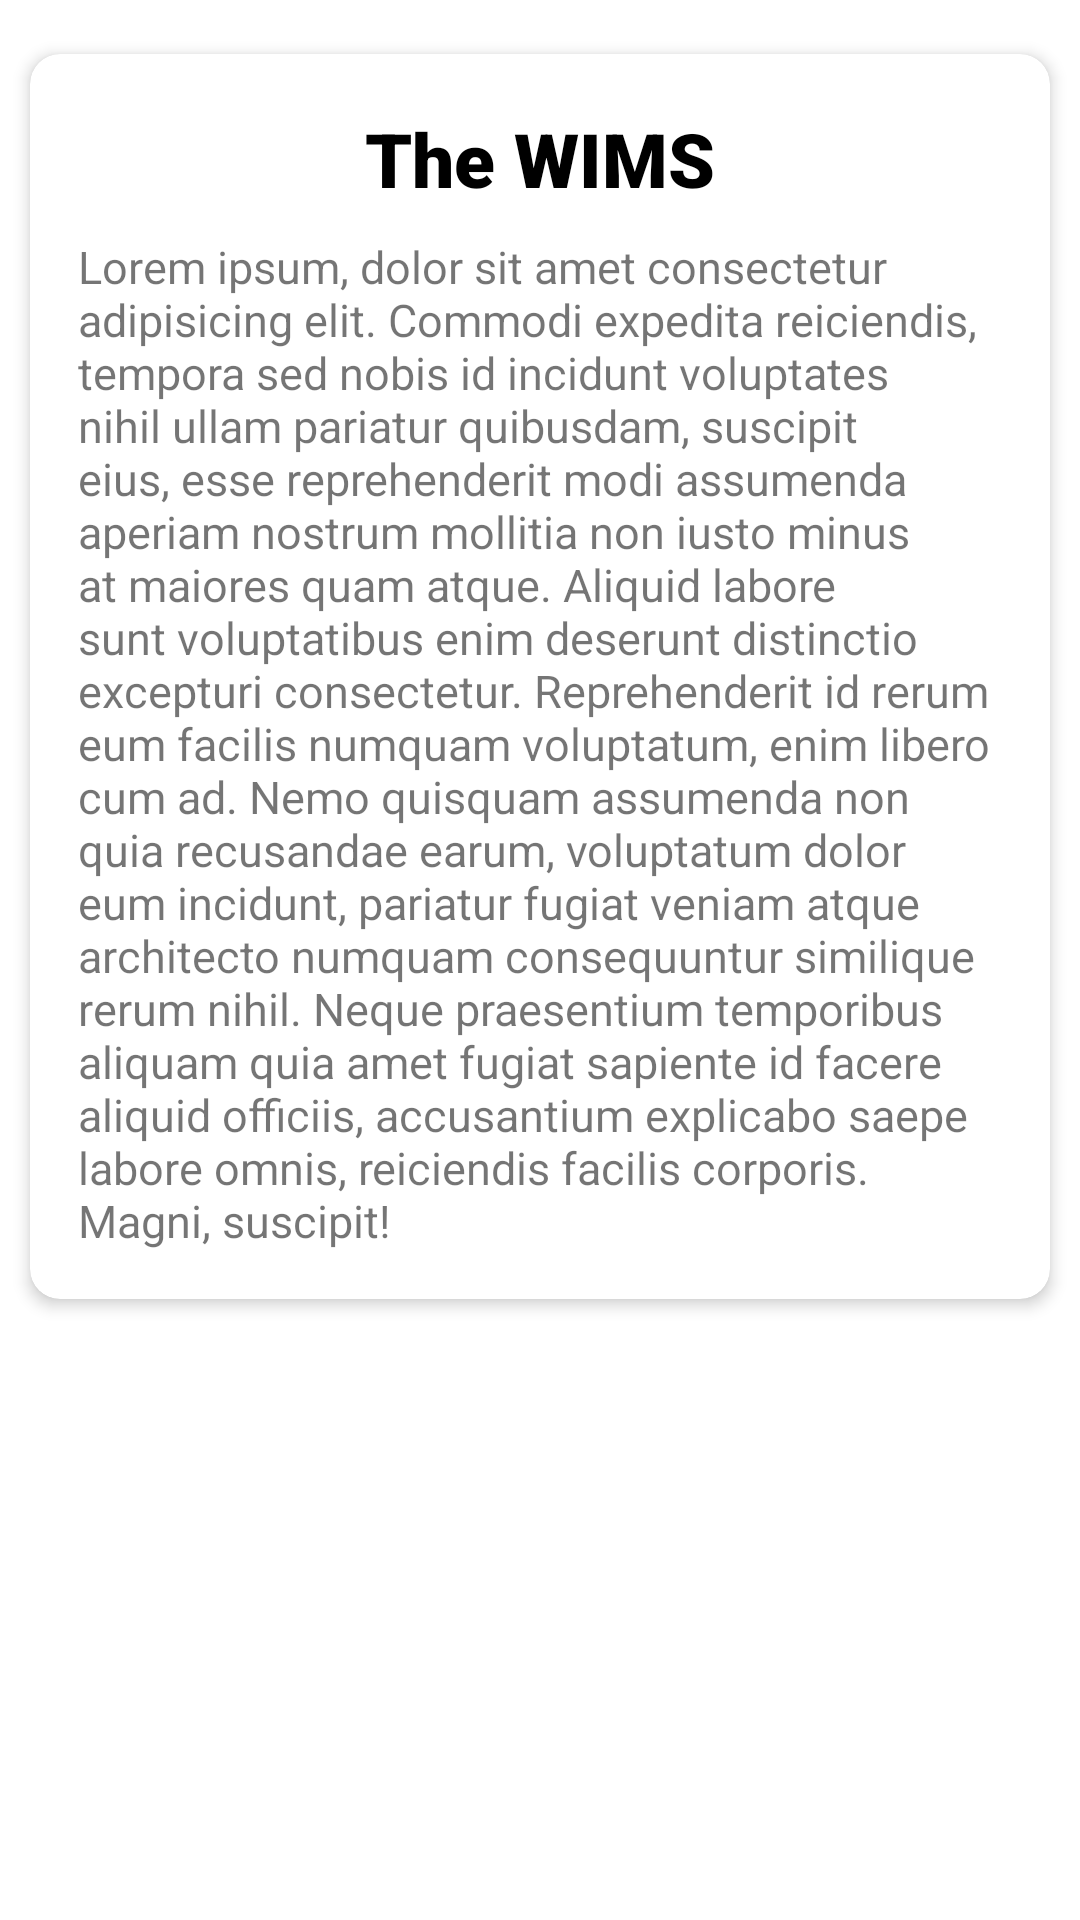

Write the Android layout XML for this screen, with the resource values it uses.
<!-- AndroidManifest.xml: application theme Theme.WIMS -->
<!-- res/layout/fragment_about_us.xml -->
<?xml version="1.0" encoding="utf-8"?>
<ScrollView xmlns:android="http://schemas.android.com/apk/res/android"
    xmlns:app="http://schemas.android.com/apk/res-auto"
    xmlns:tools="http://schemas.android.com/tools"
    android:layout_width="match_parent"
    android:layout_height="match_parent">


    <androidx.constraintlayout.widget.ConstraintLayout
        android:layout_width="match_parent"
        android:layout_height="wrap_content">

        <LinearLayout
            android:layout_width="match_parent"
            android:layout_height="wrap_content"
            android:layout_marginStart="2dp"
            android:layout_marginTop="8dp"
            android:layout_marginEnd="2dp"
            android:layout_marginBottom="8dp"
            android:orientation="vertical"
            android:paddingTop="5dp"
            android:paddingBottom="5dp"
            app:layout_constraintBottom_toBottomOf="parent"
            app:layout_constraintEnd_toEndOf="parent"
            app:layout_constraintStart_toStartOf="parent"
            app:layout_constraintTop_toTopOf="parent">

            <androidx.cardview.widget.CardView
                android:id="@+id/cv"
                android:layout_width="match_parent"
                android:layout_height="wrap_content"
                android:layout_marginTop="5dp"
                android:layout_marginBottom="8dp"
                android:layout_marginLeft="8dp"
                android:layout_marginRight="8dp"
                app:cardElevation="3dp"
                app:cardCornerRadius="10dp"
                app:cardBackgroundColor="#FFFFFF">

                <LinearLayout
                    android:layout_width="match_parent"
                    android:layout_height="match_parent"
                    android:orientation="vertical"
                    android:paddingTop="8dp"
                    android:paddingBottom="16dp"
                    android:paddingRight="16dp"
                    android:paddingLeft="16dp">

                    <TextView
                        android:id="@+id/banner"
                        android:layout_width="match_parent"
                        android:layout_height="wrap_content"
                        android:layout_marginTop="10dp"
                        android:fontFamily="sans-serif-black"
                        android:text="The WIMS"
                        android:textColor="@color/black"
                        android:textAlignment="center"
                        android:textSize="25sp"/>

                    <TextView
                        android:id="@+id/bannerDescription"
                        android:layout_width="match_parent"
                        android:layout_height="wrap_content"
                        android:layout_marginTop="9dp"
                        android:text="Lorem ipsum, dolor sit amet consectetur adipisicing elit. Commodi expedita reiciendis, tempora sed nobis id incidunt voluptates nihil ullam pariatur quibusdam, suscipit eius, esse reprehenderit modi assumenda aperiam nostrum mollitia non iusto minus at maiores quam atque. Aliquid labore sunt voluptatibus enim deserunt distinctio excepturi consectetur. Reprehenderit id rerum eum facilis numquam voluptatum, enim libero cum ad. Nemo quisquam assumenda non quia recusandae earum, voluptatum dolor eum incidunt, pariatur fugiat veniam atque architecto numquam consequuntur similique rerum nihil. Neque praesentium temporibus aliquam quia amet fugiat sapiente id facere aliquid officiis, accusantium explicabo saepe labore omnis, reiciendis facilis corporis. Magni, suscipit!"
                        android:textFontWeight="450"
                        android:textSize="@dimen/FS_type1a"
                        android:textStyle="italic" />
                </LinearLayout>
            </androidx.cardview.widget.CardView>
        </LinearLayout>

        
        
        
        
        
        
        
        
        
        
        
        
    </androidx.constraintlayout.widget.ConstraintLayout>
</ScrollView>
<!-- resources referenced by this layout -->
<resources>
  <color name="black">#FF000000</color>
  <dimen name="FS_type1a" parent="@style/Text">15dp</dimen> // untuk tulisan biasa, textinput layout, dan judul pada item
  <style name="Theme.WIMS" parent="Theme.MaterialComponents.DayNight.DarkActionBar">
  
          
          
          <item name="colorPrimary">@color/primary</item>
          
          <item name="colorPrimaryVariant">@color/secondary</item>
          <item name="colorOnPrimary">@color/white</item>
  
          
          
          <item name="colorSecondary">@color/primary</item>
          
          <item name="colorSecondaryVariant">@color/secondary</item>
          <item name="colorOnSecondary">@color/black</item>
          
          <item name="android:statusBarColor" tools:targetApi="l">?attr/colorPrimaryVariant</item>
          
      </style>
  <color name="primary">#3F4F4F</color>
  <color name="secondary">#2F4F4F</color>
  <color name="white">#FFFFFFFF</color>
</resources>
